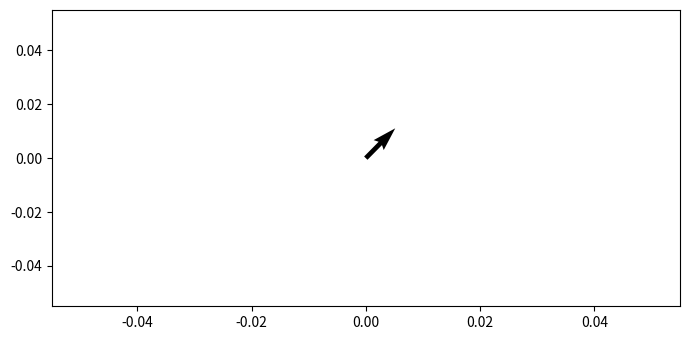
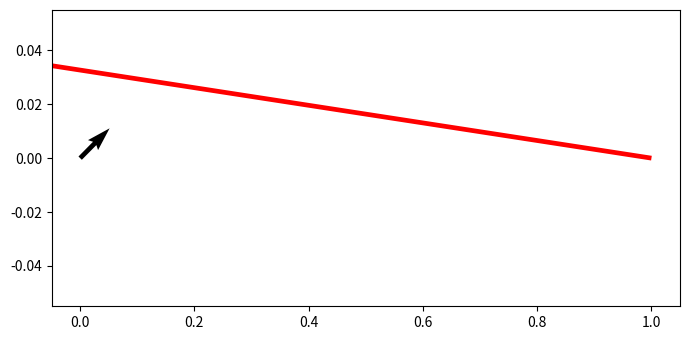

Source code (Python) for these figures, in order:
import math

import numpy as np
from matplotlib import pyplot as plt


class helper_degree(object):
    def __init__(self, degree_rotate, x_rsu, y_rsu, x_v, y_v):
        self.degree_rotate = -44.63
        self.x_rsu = 705
        self.y_rsu = 810
        self.x_v = 1270.66
        self.y_v =722.81
def p():
        degree_rotate = 44.63
        x_rsu = 705
        y_rsu = 810
        x_v = 1270.66
        y_v = 722.81
        plt.rcParams["figure.figsize"] = [7.00, 3.50]
        plt.rcParams["figure.autolayout"] = True
        newX = 0 * math.cos(math.radians(360 - degree_rotate)) - 1 * math.sin(math.radians(360 - degree_rotate))
        newY = 0 * math.sin(math.radians(360 - degree_rotate)) + 1 * math.cos(math.radians(360 - degree_rotate))
        data = np.array([[newX, newY]])
        plt.quiver( data[:, 0], data[:, 1], color=['black'], scale=15)
        plt.show()
        plt.rcParams["figure.figsize"] = [7.00, 3.50]
        plt.rcParams["figure.autolayout"] = True
        x_Z =  x_rsu -  x_v
        y_z =  y_rsu -  y_v
        deg = math.degrees(angle([newX, newY], [x_Z, y_z]))
        data1 = np.array([[newX, newY],[x_Z, y_z]])
        plt.quiver( data1[:, 0], data1[:, 1], color=['black','red'], scale=15)
        plt.show()


def dotproduct(v1, v2):
    return sum((a * b) for a, b in zip(v1, v2))


def length(v):
    return math.sqrt(dotproduct(v, v))


def angle(v1, v2):
    return math.acos(dotproduct(v1, v2) / (length(v1) * length(v2)))
if __name__ == '__main__':
    p()
